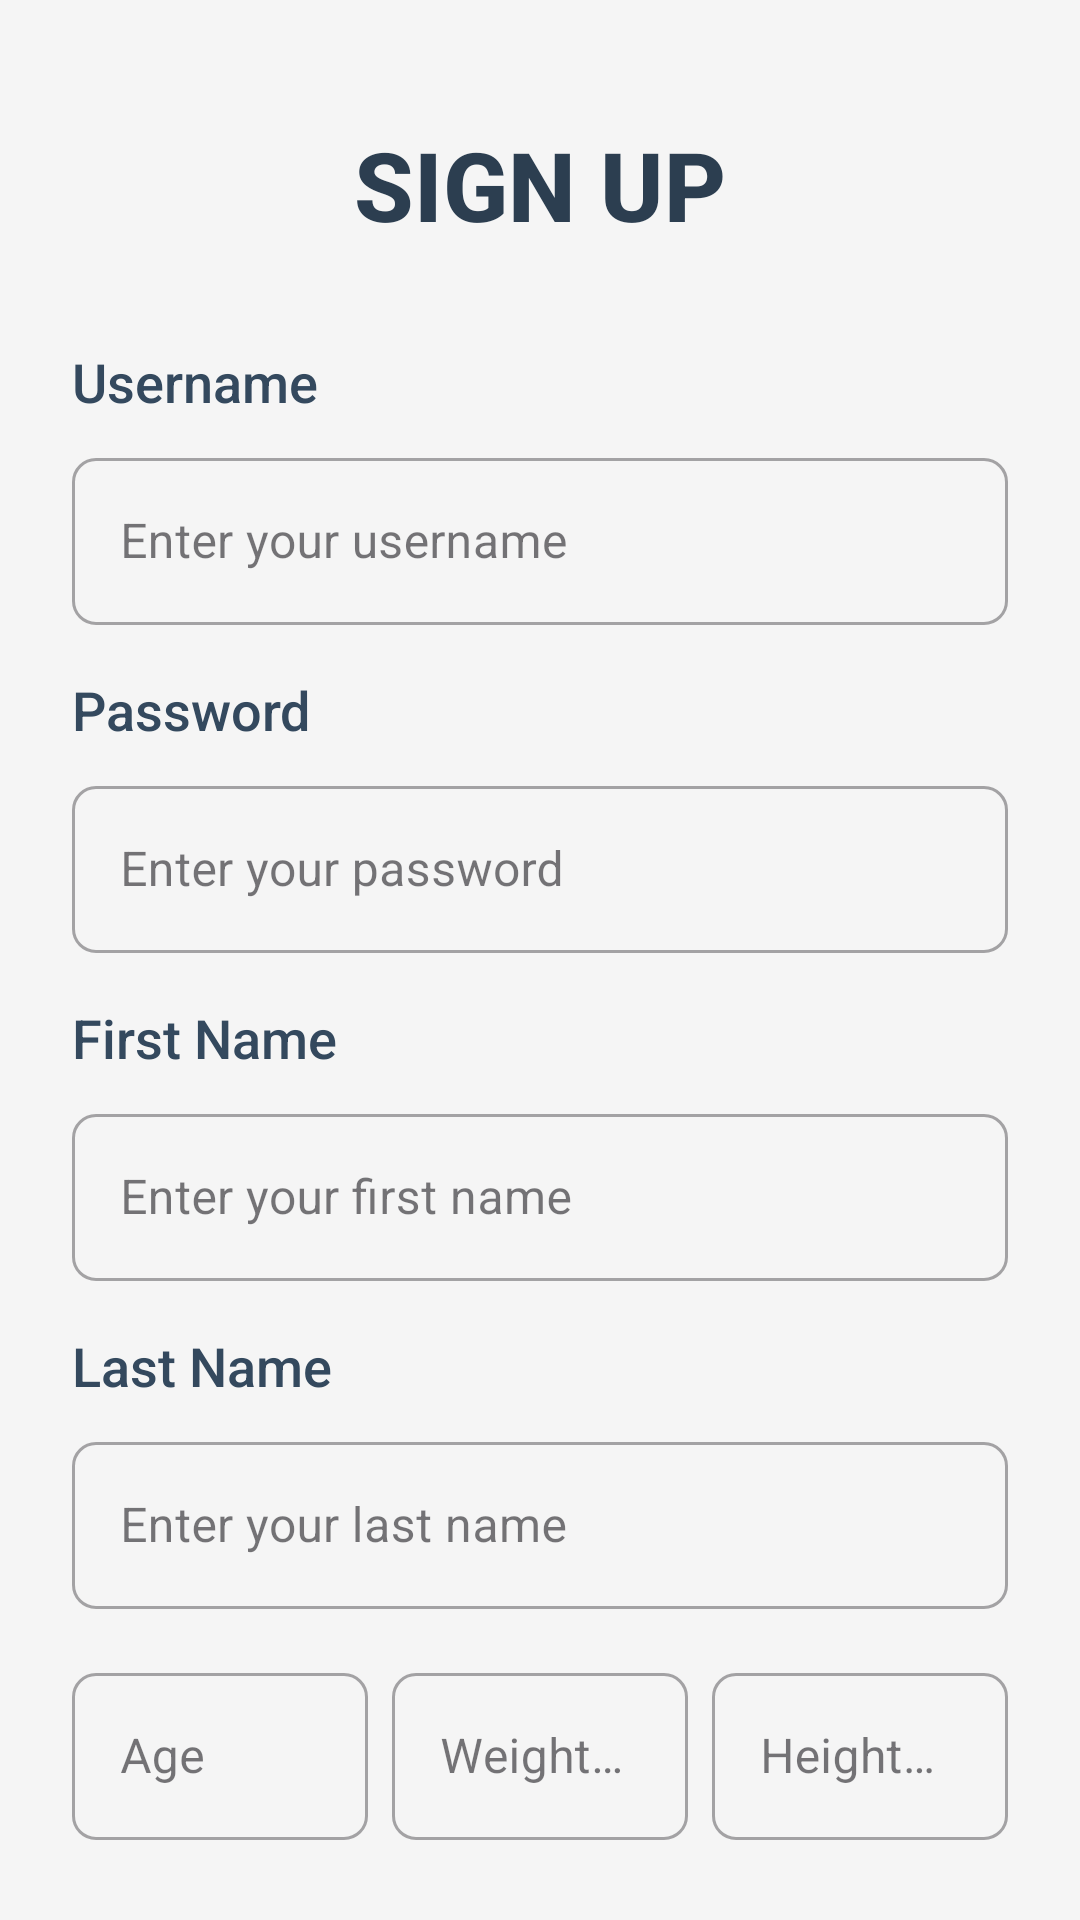

Layout XML and referenced resources for this Android screen:
<!-- AndroidManifest.xml: application theme Theme.PillApplication -->
<!-- res/layout/activity_sign_up.xml -->
<?xml version="1.0" encoding="utf-8"?>
<androidx.constraintlayout.widget.ConstraintLayout xmlns:android="http://schemas.android.com/apk/res/android"
    xmlns:app="http://schemas.android.com/apk/res-auto"
    xmlns:tools="http://schemas.android.com/tools"
    android:layout_width="match_parent"
    android:layout_height="match_parent"
    android:background="#F5F5F5"
    android:padding="24dp"
    tools:context=".SignUpActivity">

    <TextView
        android:id="@+id/titleText"
        android:layout_width="0dp"
        android:layout_height="wrap_content"
        android:layout_marginTop="16dp"
        android:fontFamily="sans-serif-medium"
        android:text="SIGN UP"
        android:textAlignment="center"
        android:textColor="#2C3E50"
        android:textSize="32sp"
        android:textStyle="bold"
        app:layout_constraintEnd_toEndOf="parent"
        app:layout_constraintStart_toStartOf="parent"
        app:layout_constraintTop_toTopOf="parent" />

    <TextView
        android:id="@+id/usernameText"
        android:layout_width="0dp"
        android:layout_height="wrap_content"
        android:layout_marginTop="32dp"
        android:fontFamily="sans-serif-medium"
        android:text="Username"
        android:textColor="#34495E"
        android:textSize="18sp"
        app:layout_constraintEnd_toEndOf="parent"
        app:layout_constraintStart_toStartOf="parent"
        app:layout_constraintTop_toBottomOf="@id/titleText" />

    <com.google.android.material.textfield.TextInputLayout
        android:id="@+id/usernameInputLayout"
        style="@style/Widget.MaterialComponents.TextInputLayout.OutlinedBox"
        android:layout_width="0dp"
        android:layout_height="wrap_content"
        android:layout_marginTop="8dp"
        app:boxCornerRadiusBottomEnd="8dp"
        app:boxCornerRadiusBottomStart="8dp"
        app:boxCornerRadiusTopEnd="8dp"
        app:boxCornerRadiusTopStart="8dp"
        app:layout_constraintEnd_toEndOf="parent"
        app:layout_constraintStart_toStartOf="parent"
        app:layout_constraintTop_toBottomOf="@id/usernameText">

        <com.google.android.material.textfield.TextInputEditText
            android:id="@+id/inputtedUsername"
            android:layout_width="match_parent"
            android:layout_height="wrap_content"
            android:hint="Enter your username"
            android:inputType="textPersonName" />
    </com.google.android.material.textfield.TextInputLayout>

    <TextView
        android:id="@+id/passwordText"
        android:layout_width="0dp"
        android:layout_height="wrap_content"
        android:layout_marginTop="16dp"
        android:fontFamily="sans-serif-medium"
        android:text="Password"
        android:textColor="#34495E"
        android:textSize="18sp"
        app:layout_constraintEnd_toEndOf="parent"
        app:layout_constraintStart_toStartOf="parent"
        app:layout_constraintTop_toBottomOf="@id/usernameInputLayout" />

    <com.google.android.material.textfield.TextInputLayout
        android:id="@+id/passwordInputLayout"
        style="@style/Widget.MaterialComponents.TextInputLayout.OutlinedBox"
        android:layout_width="0dp"
        android:layout_height="wrap_content"
        android:layout_marginTop="8dp"
        app:boxCornerRadiusBottomEnd="8dp"
        app:boxCornerRadiusBottomStart="8dp"
        app:boxCornerRadiusTopEnd="8dp"
        app:boxCornerRadiusTopStart="8dp"
        app:layout_constraintEnd_toEndOf="parent"
        app:layout_constraintStart_toStartOf="parent"
        app:layout_constraintTop_toBottomOf="@id/passwordText">

        <com.google.android.material.textfield.TextInputEditText
            android:id="@+id/inputtedPassword"
            android:layout_width="match_parent"
            android:layout_height="wrap_content"
            android:hint="Enter your password"
            android:inputType="textPassword" />
    </com.google.android.material.textfield.TextInputLayout>

    <TextView
        android:id="@+id/firstNameText"
        android:layout_width="0dp"
        android:layout_height="wrap_content"
        android:layout_marginTop="16dp"
        android:fontFamily="sans-serif-medium"
        android:text="First Name"
        android:textColor="#34495E"
        android:textSize="18sp"
        app:layout_constraintEnd_toEndOf="parent"
        app:layout_constraintStart_toStartOf="parent"
        app:layout_constraintTop_toBottomOf="@id/passwordInputLayout" />

    <com.google.android.material.textfield.TextInputLayout
        android:id="@+id/firstNameInputLayout"
        style="@style/Widget.MaterialComponents.TextInputLayout.OutlinedBox"
        android:layout_width="0dp"
        android:layout_height="wrap_content"
        android:layout_marginTop="8dp"
        app:boxCornerRadiusBottomEnd="8dp"
        app:boxCornerRadiusBottomStart="8dp"
        app:boxCornerRadiusTopEnd="8dp"
        app:boxCornerRadiusTopStart="8dp"
        app:layout_constraintEnd_toEndOf="parent"
        app:layout_constraintStart_toStartOf="parent"
        app:layout_constraintTop_toBottomOf="@id/firstNameText">

        <com.google.android.material.textfield.TextInputEditText
            android:id="@+id/inputtedFirstName"
            android:layout_width="match_parent"
            android:layout_height="wrap_content"
            android:hint="Enter your first name"
            android:inputType="textPersonName" />
    </com.google.android.material.textfield.TextInputLayout>

    <TextView
        android:id="@+id/lastNameText"
        android:layout_width="0dp"
        android:layout_height="wrap_content"
        android:layout_marginTop="16dp"
        android:fontFamily="sans-serif-medium"
        android:text="Last Name"
        android:textColor="#34495E"
        android:textSize="18sp"
        app:layout_constraintEnd_toEndOf="parent"
        app:layout_constraintStart_toStartOf="parent"
        app:layout_constraintTop_toBottomOf="@id/firstNameInputLayout" />

    <com.google.android.material.textfield.TextInputLayout
        android:id="@+id/lastNameInputLayout"
        style="@style/Widget.MaterialComponents.TextInputLayout.OutlinedBox"
        android:layout_width="0dp"
        android:layout_height="wrap_content"
        android:layout_marginTop="8dp"
        app:boxCornerRadiusBottomEnd="8dp"
        app:boxCornerRadiusBottomStart="8dp"
        app:boxCornerRadiusTopEnd="8dp"
        app:boxCornerRadiusTopStart="8dp"
        app:layout_constraintEnd_toEndOf="parent"
        app:layout_constraintStart_toStartOf="parent"
        app:layout_constraintTop_toBottomOf="@id/lastNameText">

        <com.google.android.material.textfield.TextInputEditText
            android:id="@+id/inputtedLastName"
            android:layout_width="match_parent"
            android:layout_height="wrap_content"
            android:hint="Enter your last name"
            android:inputType="textPersonName" />
    </com.google.android.material.textfield.TextInputLayout>

    <LinearLayout
        android:id="@+id/personalInfoLayout"
        android:layout_width="0dp"
        android:layout_height="wrap_content"
        android:layout_marginTop="16dp"
        android:orientation="horizontal"
        app:layout_constraintEnd_toEndOf="parent"
        app:layout_constraintStart_toStartOf="parent"
        app:layout_constraintTop_toBottomOf="@id/lastNameInputLayout">

        <com.google.android.material.textfield.TextInputLayout
            style="@style/Widget.MaterialComponents.TextInputLayout.OutlinedBox"
            android:layout_width="0dp"
            android:layout_height="wrap_content"
            android:layout_weight="1"
            android:layout_marginEnd="8dp"
            app:boxCornerRadiusBottomEnd="8dp"
            app:boxCornerRadiusBottomStart="8dp"
            app:boxCornerRadiusTopEnd="8dp"
            app:boxCornerRadiusTopStart="8dp">

            <com.google.android.material.textfield.TextInputEditText
                android:id="@+id/inputtedAge"
                android:layout_width="match_parent"
                android:layout_height="wrap_content"
                android:hint="Age"
                android:inputType="number" />
        </com.google.android.material.textfield.TextInputLayout>

        <com.google.android.material.textfield.TextInputLayout
            style="@style/Widget.MaterialComponents.TextInputLayout.OutlinedBox"
            android:layout_width="0dp"
            android:layout_height="wrap_content"
            android:layout_weight="1"
            android:layout_marginEnd="8dp"
            app:boxCornerRadiusBottomEnd="8dp"
            app:boxCornerRadiusBottomStart="8dp"
            app:boxCornerRadiusTopEnd="8dp"
            app:boxCornerRadiusTopStart="8dp">

            <com.google.android.material.textfield.TextInputEditText
                android:id="@+id/inputtedWeight"
                android:layout_width="match_parent"
                android:layout_height="wrap_content"
                android:hint="Weight (lb)"
                android:inputType="number" />
        </com.google.android.material.textfield.TextInputLayout>

        <com.google.android.material.textfield.TextInputLayout
            style="@style/Widget.MaterialComponents.TextInputLayout.OutlinedBox"
            android:layout_width="0dp"
            android:layout_height="wrap_content"
            android:layout_weight="1"
            app:boxCornerRadiusBottomEnd="8dp"
            app:boxCornerRadiusBottomStart="8dp"
            app:boxCornerRadiusTopEnd="8dp"
            app:boxCornerRadiusTopStart="8dp">

            <com.google.android.material.textfield.TextInputEditText
                android:id="@+id/inputtedHeight"
                android:layout_width="match_parent"
                android:layout_height="wrap_content"
                android:hint="Height (in)"
                android:inputType="number" />
        </com.google.android.material.textfield.TextInputLayout>
    </LinearLayout>

    <Button
        android:id="@+id/SignUpButton"
        android:layout_width="0dp"
        android:layout_height="wrap_content"
        android:layout_marginTop="32dp"
        android:backgroundTint="#3498DB"
        android:text="Sign Up"
        android:textColor="#FFFFFF"
        app:cornerRadius="24dp"
        android:paddingTop="12dp"
        android:paddingBottom="12dp"
        app:layout_constraintEnd_toEndOf="parent"
        app:layout_constraintStart_toStartOf="parent"
        app:layout_constraintTop_toBottomOf="@id/personalInfoLayout" />


</androidx.constraintlayout.widget.ConstraintLayout>
<!-- resources referenced by this layout -->
<resources>
  <style name="Theme.PillApplication" parent="Base.Theme.PillApplication" />
  <style name="Base.Theme.PillApplication" parent="Theme.Material3.DayNight.NoActionBar">
          
          
      </style>
</resources>
